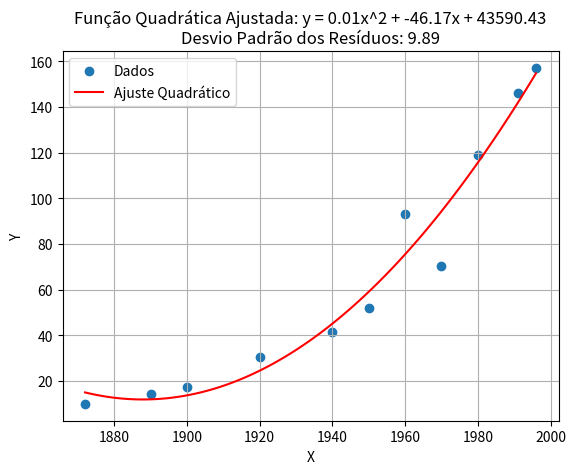

Recreate this plot in Python.
import numpy as np
import matplotlib.pyplot as plt
from scipy.optimize import curve_fit

# Função quadrática para ajuste


def quadratic_function(x, a, b, c):
    return a * x**2 + b * x + c


# Inserir seus dados
x_data = np.array([1872, 1890, 1900, 1920, 1940, 1950, 1970, 1960, 1980, 1991, 1996])
y_data = np.array([9.9, 14.3, 17.4, 30.6, 41.2, 51.9, 70.2, 93.1, 119.0, 146.2, 157.1])

# Ajustar a função quadrática aos dados
params, covariance = curve_fit(quadratic_function, x_data, y_data)

# Parâmetros ajustados
a, b, c = params

print (params)

# Criar um gráfico de dispersão
plt.scatter(x_data, y_data, label='Dados')

# Gerar pontos da função quadrática ajustada
x_fit = np.linspace(min(x_data), max(x_data), 100)
y_fit = quadratic_function(x_fit, a, b, c)

# Plotar a função quadrática ajustada
plt.plot(x_fit, y_fit, 'r-', label='Ajuste Quadrático')

# Calcular os resíduos
residuals = y_data - quadratic_function(x_data, a, b, c)

# Calcular o desvio padrão dos resíduos
std_deviation_residuals = np.std(residuals)

# Configurar o gráfico
plt.xlabel('X')
plt.ylabel('Y')
plt.legend()
plt.title(
    f'Função Quadrática Ajustada: y = {a:.2f}x^2 + {b:.2f}x + {c:.2f}\nDesvio Padrão dos Resíduos: {std_deviation_residuals:.2f}')
plt.grid()

# Mostrar o gráfico
plt.show()

# Imprimir a função quadrática ajustada e o desvio padrão dos resíduos
print(f'Função Quadrática Ajustada: y = {a:.2f}x^2 + {b:.2f}x + {c:.2f}')
print(f'Desvio Padrão dos Resíduos: {std_deviation_residuals:.2f}')

# Imprimir a função quadrática ajustada e o desvio padrão dos resíduos
fit_equation = f'Função Quadrática Ajustada: y = {a:.2f}x^2 + {b:.2f}x + {c:.2f}'
print(fit_equation)
print(f'Desvio Padrão dos Resíduos: {std_deviation_residuals:.2f}')

# Calcular os valores ajustados de y_data
y_adjusted = quadratic_function(x_data, a, b, c)

# Imprimir os valores originais e os valores ajustados
for x, y_original, y_calculated in zip(x_data, y_data, y_adjusted):
    print(f'x: {x}, y_original: {y_original:.2f}, y_calculated: {y_calculated:.2f}')
